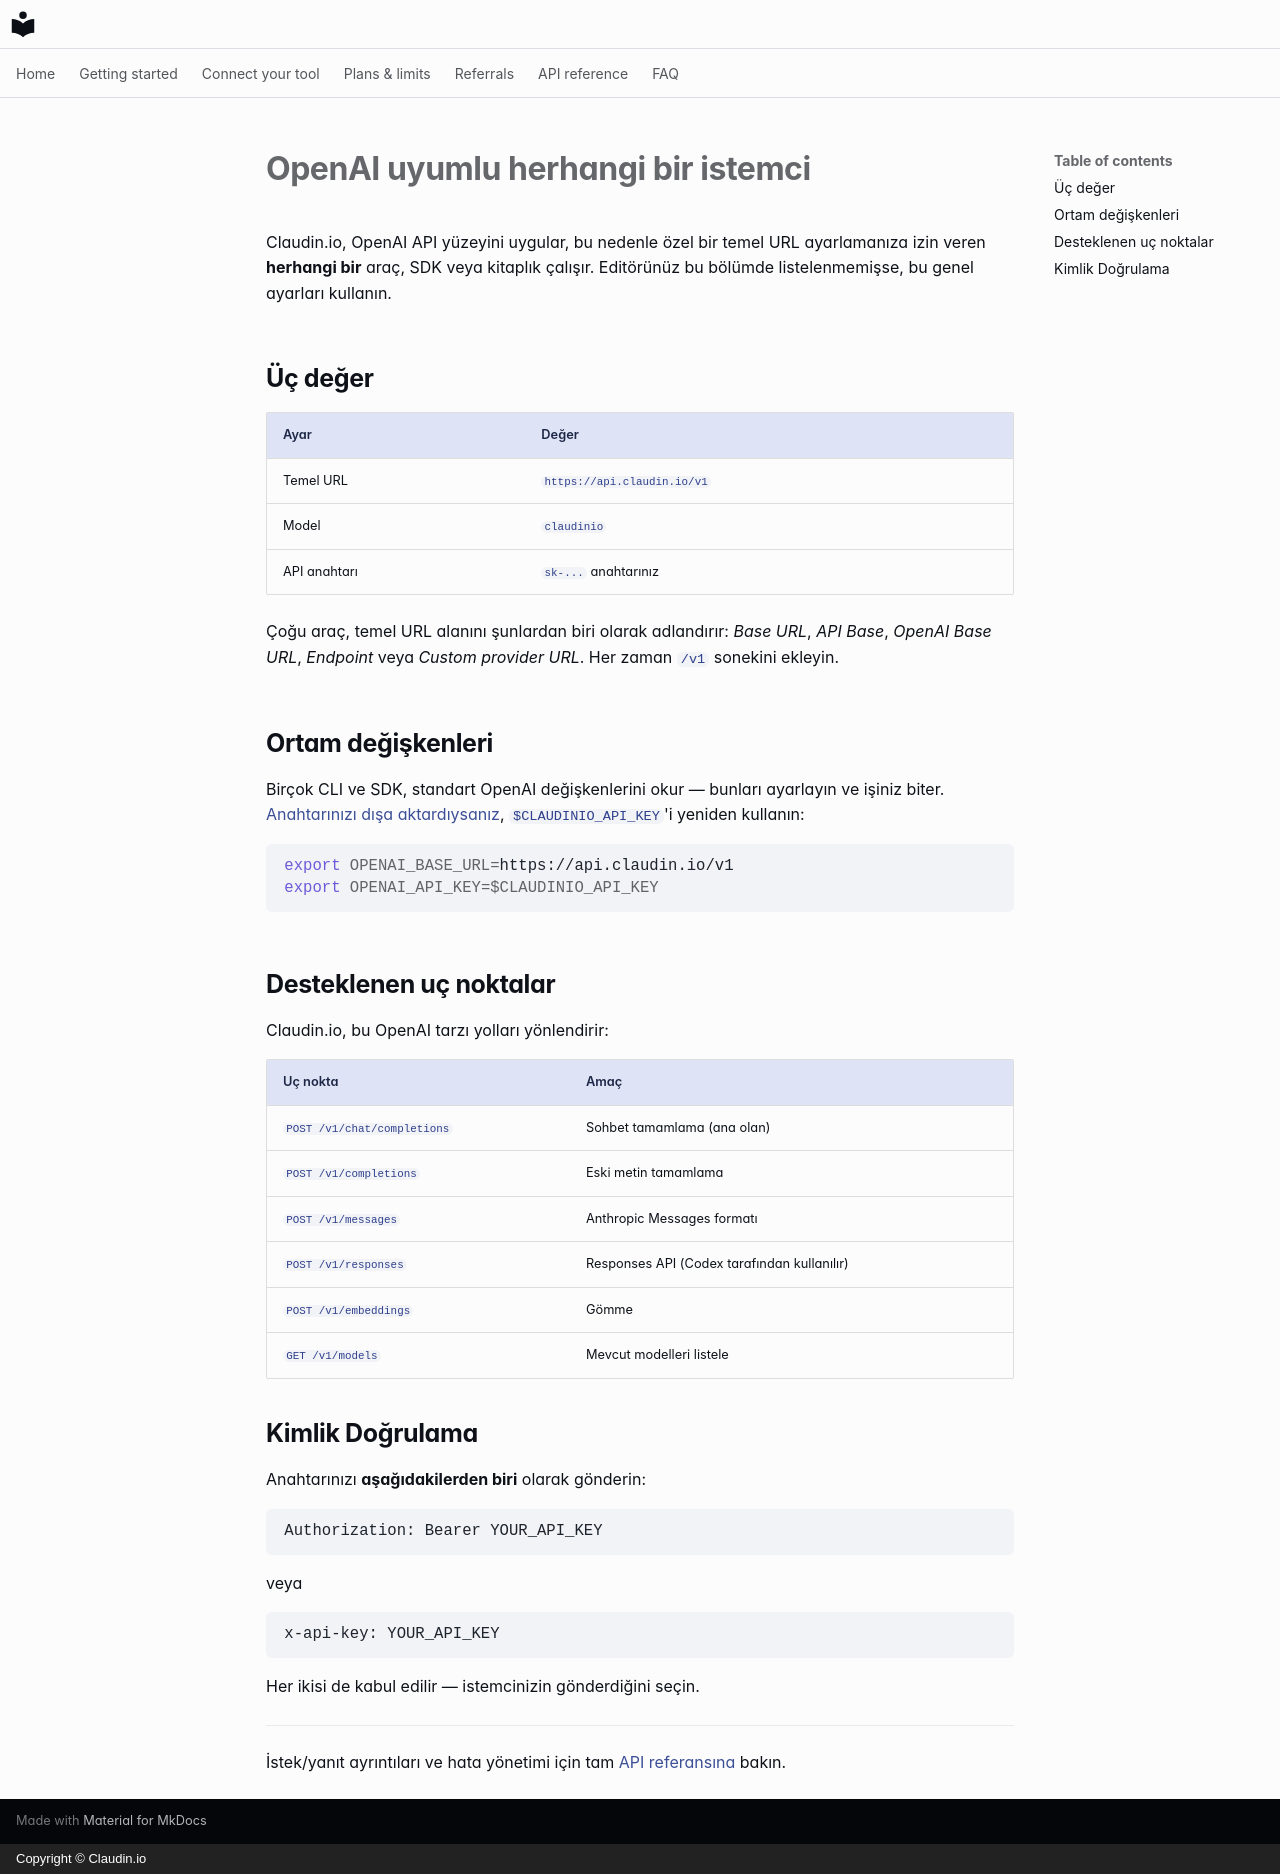

repository: claudin-io/docs · page: clients/openai-compatible.tr/index.html · generator: mkdocs · copyright: Copyright © Claudin.io

# OpenAI uyumlu herhangi bir istemci

Claudin.io, OpenAI API yüzeyini uygular, bu nedenle özel bir temel URL ayarlamanıza izin veren **herhangi bir** araç, SDK veya kitaplık çalışır. Editörünüz bu bölümde listelenmemişse, bu genel ayarları kullanın.

## Üç değer

| Ayar | Değer |
| --- | --- |
| Temel URL | `https://api.claudin.io/v1` |
| Model | `claudinio` |
| API anahtarı | `sk-...` anahtarınız |

Çoğu araç, temel URL alanını şunlardan biri olarak adlandırır: *Base URL*, *API Base*, *OpenAI Base URL*, *Endpoint* veya *Custom provider URL*. Her zaman `/v1` sonekini ekleyin.

## Ortam değişkenleri

Birçok CLI ve SDK, standart OpenAI değişkenlerini okur — bunları ayarlayın ve işiniz biter. [Anahtarınızı dışa aktardıysanız](../getting-started/set-your-key.md), `$CLAUDINIO_API_KEY`'i yeniden kullanın:

```bash
export OPENAI_BASE_URL=https://api.claudin.io/v1
export OPENAI_API_KEY=$CLAUDINIO_API_KEY
```

## Desteklenen uç noktalar

Claudin.io, bu OpenAI tarzı yolları yönlendirir:

| Uç nokta | Amaç |
| --- | --- |
| `POST /v1/chat/completions` | Sohbet tamamlama (ana olan) |
| `POST /v1/completions` | Eski metin tamamlama |
| `POST /v1/messages` | Anthropic Messages formatı |
| `POST /v1/responses` | Responses API (Codex tarafından kullanılır) |
| `POST /v1/embeddings` | Gömme |
| `GET /v1/models` | Mevcut modelleri listele |

## Kimlik Doğrulama

Anahtarınızı **aşağıdakilerden biri** olarak gönderin:

```http
Authorization: Bearer YOUR_API_KEY
```

veya

```http
x-api-key: YOUR_API_KEY
```

Her ikisi de kabul edilir — istemcinizin gönderdiğini seçin.

---

İstek/yanıt ayrıntıları ve hata yönetimi için tam [API referansına](../api-reference.md) bakın.
